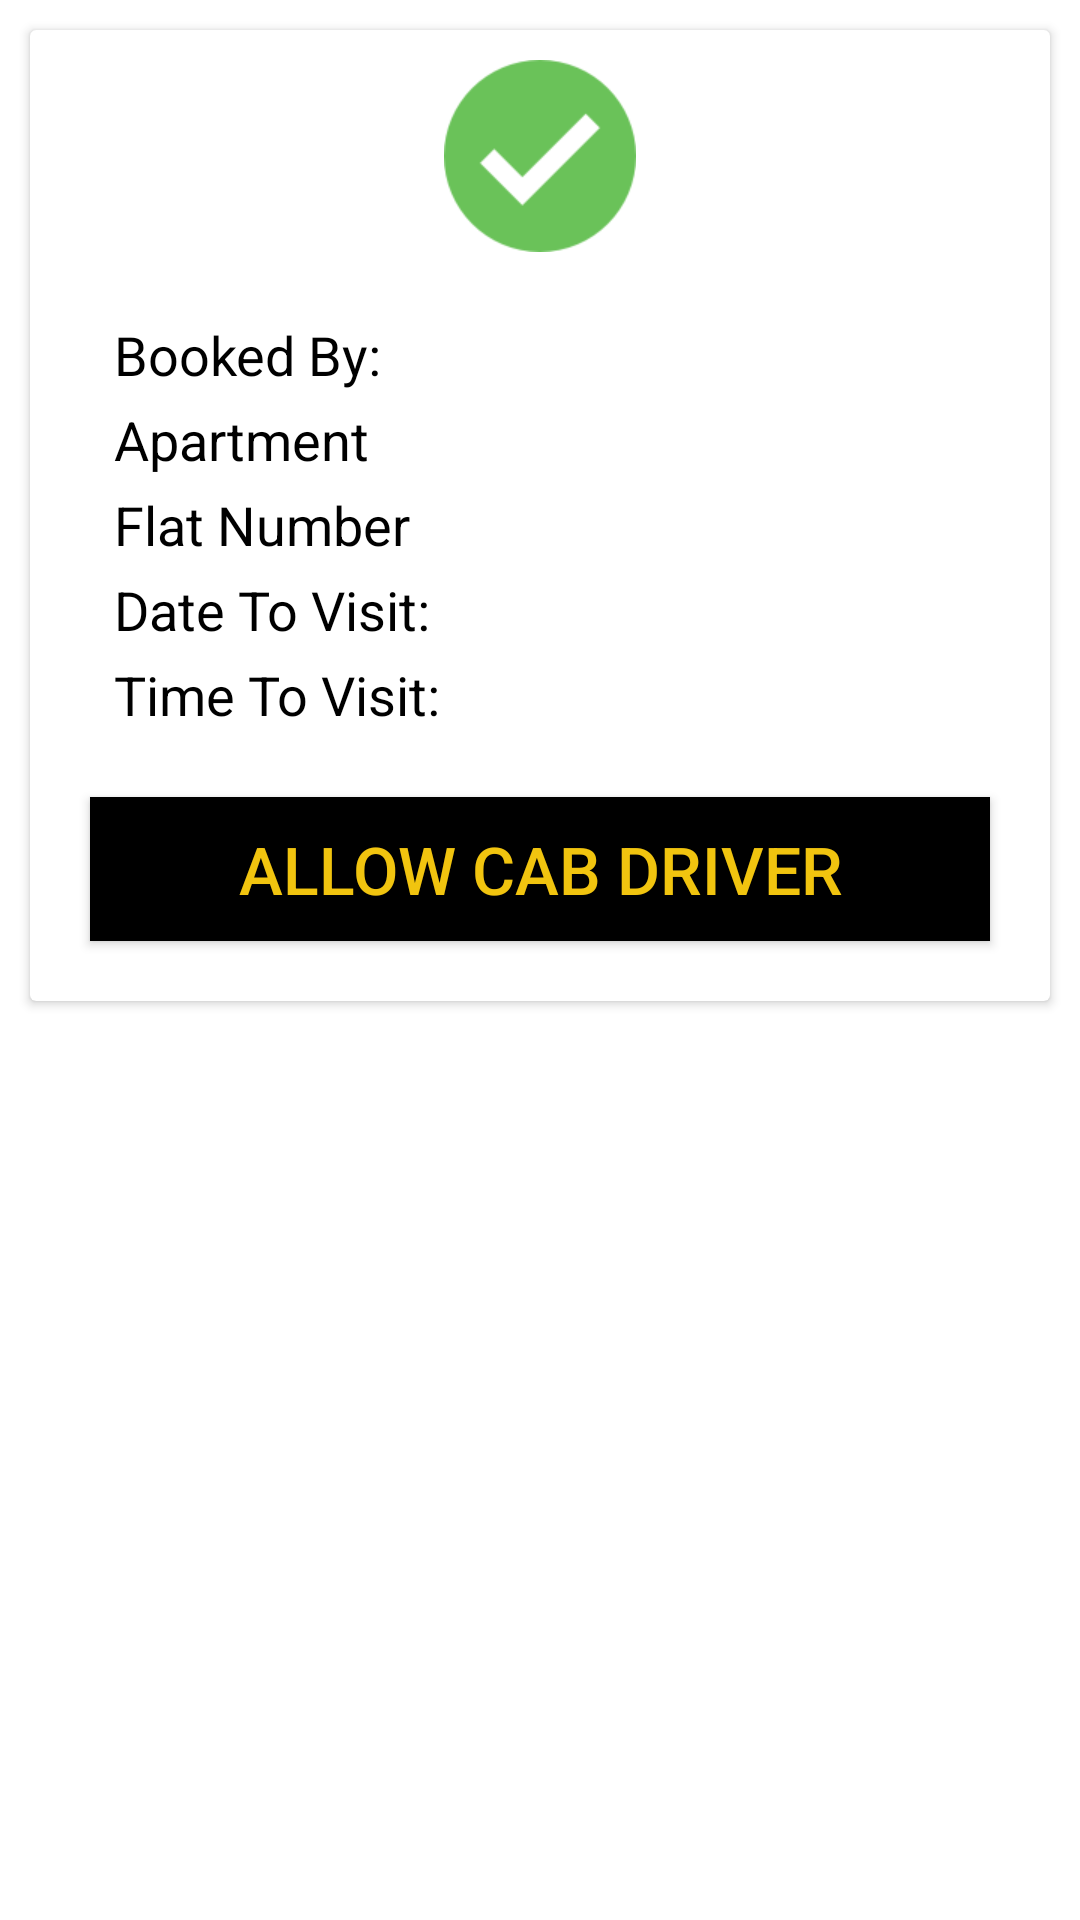

Write the Android layout XML for this screen, with the resource values it uses.
<!-- AndroidManifest.xml: application theme NammaApartmentsTheme -->
<!-- res/layout/layout_expected_cab_and_package_arrivals.xml -->
<?xml version="1.0" encoding="utf-8"?>
<LinearLayout xmlns:android="http://schemas.android.com/apk/res/android"
    android:layout_width="match_parent"
    android:layout_height="wrap_content"
    android:orientation="vertical">

    <android.support.v7.widget.CardView
        android:layout_width="match_parent"
        android:layout_height="wrap_content"
        android:layout_margin="10dp">

        <LinearLayout
            android:layout_width="match_parent"
            android:layout_height="wrap_content"
            android:orientation="vertical">

            <ImageView
                android:id="@+id/imageSuccess"
                android:layout_width="match_parent"
                android:layout_height="wrap_content"
                android:layout_margin="10dp"
                android:contentDescription="@string/image_success"
                android:src="@drawable/success_na" />

            <LinearLayout
                android:layout_width="match_parent"
                android:layout_height="wrap_content"
                android:layout_marginLeft="@dimen/activity_horizontal_margin"
                android:layout_marginRight="@dimen/activity_horizontal_margin"
                android:baselineAligned="false"
                android:orientation="horizontal">

                <LinearLayout
                    android:layout_width="match_parent"
                    android:layout_height="wrap_content"
                    android:layout_marginLeft="10dp"
                    android:layout_marginStart="10dp"
                    android:layout_marginTop="10dp"
                    android:layout_weight="0.9"
                    android:orientation="vertical">

                    <TextView
                        android:id="@+id/textPackageVendor"
                        android:layout_width="match_parent"
                        android:layout_height="wrap_content"
                        android:padding="2dp"
                        android:text="@string/vendor"
                        android:textColor="@color/nmBlack"
                        android:textSize="18sp"
                        android:visibility="gone" />

                    <TextView
                        android:id="@+id/textBookedBy"
                        android:layout_width="match_parent"
                        android:layout_height="wrap_content"
                        android:padding="2dp"
                        android:text="@string/booked_by"
                        android:textColor="@color/nmBlack"
                        android:textSize="18sp" />

                    <TextView
                        android:id="@+id/textApartment"
                        android:layout_width="match_parent"
                        android:layout_height="wrap_content"
                        android:padding="2dp"
                        android:text="@string/apartment"
                        android:textColor="@color/nmBlack"
                        android:textSize="18sp" />

                    <TextView
                        android:id="@+id/textFlatNumber"
                        android:layout_width="match_parent"
                        android:layout_height="wrap_content"
                        android:padding="2dp"
                        android:text="@string/flat_number"
                        android:textColor="@color/nmBlack"
                        android:textSize="18sp" />

                    <TextView
                        android:id="@+id/textDateToVisit"
                        android:layout_width="match_parent"
                        android:layout_height="wrap_content"
                        android:padding="2dp"
                        android:text="@string/date_to_visit"
                        android:textColor="@color/nmBlack"
                        android:textSize="18sp" />

                    <TextView
                        android:id="@+id/textTimeToVisit"
                        android:layout_width="match_parent"
                        android:layout_height="wrap_content"
                        android:padding="2dp"
                        android:text="@string/time_to_visit"
                        android:textColor="@color/nmBlack"
                        android:textSize="18sp" />

                </LinearLayout>

                <LinearLayout
                    android:layout_width="match_parent"
                    android:layout_height="wrap_content"
                    android:layout_marginTop="10dp"
                    android:layout_weight="0.9"
                    android:orientation="vertical">

                    <TextView
                        android:id="@+id/textPackageVendorValue"
                        android:layout_width="match_parent"
                        android:layout_height="wrap_content"
                        android:ellipsize="end"
                        android:maxLines="1"
                        android:padding="2dp"
                        android:textColor="@color/nmBlack"
                        android:textSize="18sp"
                        android:visibility="gone" />

                    <TextView
                        android:id="@+id/textBookedByValue"
                        android:layout_width="match_parent"
                        android:layout_height="wrap_content"
                        android:ellipsize="end"
                        android:maxLines="1"
                        android:padding="2dp"
                        android:textColor="@color/nmBlack"
                        android:textSize="18sp" />

                    <TextView
                        android:id="@+id/textApartmentValue"
                        android:layout_width="match_parent"
                        android:layout_height="wrap_content"
                        android:padding="2dp"
                        android:textColor="@color/nmBlack"
                        android:textSize="18sp" />

                    <TextView
                        android:id="@+id/textFlatNumberValue"
                        android:layout_width="match_parent"
                        android:layout_height="wrap_content"
                        android:padding="2dp"
                        android:textColor="@color/nmBlack"
                        android:textSize="18sp" />

                    <TextView
                        android:id="@+id/textDateToVisitValue"
                        android:layout_width="match_parent"
                        android:layout_height="wrap_content"
                        android:padding="2dp"
                        android:textColor="@color/nmBlack"
                        android:textSize="18sp" />

                    <TextView
                        android:id="@+id/textTimeToVisitValue"
                        android:layout_width="match_parent"
                        android:layout_height="wrap_content"
                        android:padding="2dp"
                        android:textColor="@color/nmBlack"
                        android:textSize="18sp" />

                </LinearLayout>

            </LinearLayout>

            <Button
                android:id="@+id/buttonAllowArrivals"
                android:layout_width="match_parent"
                android:layout_height="wrap_content"
                android:layout_margin="20dp"
                android:background="@color/nmBlack"
                android:text="@string/allow_cab_driver"
                android:textAllCaps="true"
                android:textColor="@color/nmLightYellow"
                android:textSize="@dimen/button_default_size" />

        </LinearLayout>

    </android.support.v7.widget.CardView>

</LinearLayout>
<!-- resources referenced by this layout -->
<resources>
  <color name="nmBlack">@android:color/black</color>
  <color name="nmLightYellow">#f1c40f</color>
  <dimen name="activity_horizontal_margin">16dp</dimen>
  <dimen name="button_default_size">22sp</dimen>
  <!-- drawable success_na: png bitmap (drawable-xhdpi, 2231 bytes) -->
  <string name="allow_cab_driver">Allow Cab Driver</string>
  <string name="apartment">Apartment</string>
  <string name="booked_by">Booked By:</string>
  <string name="date_to_visit">Date To Visit:</string>
  <string name="flat_number">Flat Number</string>
  <string name="image_success">Image to indicate for successful visitor validation</string>
  <string name="time_to_visit">Time To Visit:</string>
  <string name="vendor">Vendor:</string>
  <style name="NammaApartmentsTheme" parent="Theme.AppCompat.Light.NoActionBar">
          <item name="android:windowBackground">@android:color/white</item>
          <item name="colorPrimary">@color/nmLightBlack</item>
          <item name="colorPrimaryDark">@color/nmBlack</item>
          <item name="colorAccent">@color/nmBlack</item>
      </style>
  <color name="nmLightBlack">#212121</color>
</resources>
